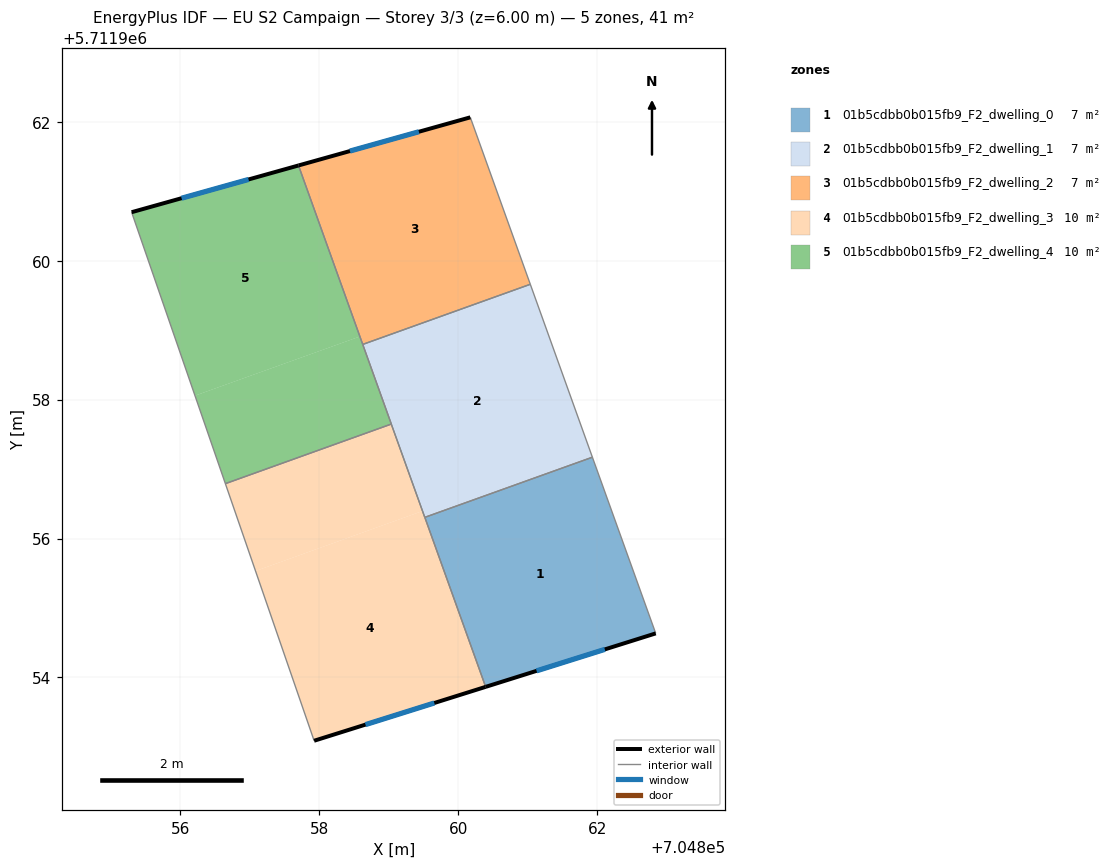
=== STOREY PLAN SPEC (per zone: floor XY polygon, exterior-wall plan segments, windows/doors) ===
zone 1: 01b5cdbb0b015fb9_F2_dwelling_0  (6.8 m²)
  floor: (704861.93, 5711957.17) (704862.84, 5711954.63) (704860.40, 5711953.86) (704859.52, 5711956.30)
  exterior wall: (704860.40, 5711953.86) – (704862.84, 5711954.63)  [2.6 m]
    window: (704861.13, 5711954.09) – (704862.11, 5711954.40)  [1.2 m²]
  interior walls: 3
zone 2: 01b5cdbb0b015fb9_F2_dwelling_1  (6.8 m²)
  floor: (704861.04, 5711959.66) (704861.93, 5711957.17) (704859.52, 5711956.30) (704858.62, 5711958.79)
  interior walls: 5
zone 3: 01b5cdbb0b015fb9_F2_dwelling_2  (6.8 m²)
  floor: (704860.17, 5711962.07) (704861.04, 5711959.66) (704858.62, 5711958.79) (704857.70, 5711961.37)
  exterior wall: (704860.17, 5711962.07) – (704857.70, 5711961.37)  [2.6 m]
    window: (704859.43, 5711961.86) – (704858.44, 5711961.58)  [1.2 m²]
  interior walls: 3
zone 4: 01b5cdbb0b015fb9_F2_dwelling_3  (10.2 m²)
  floor: (704859.49, 5711956.40) (704860.40, 5711953.86) (704857.93, 5711953.09) (704857.08, 5711955.53)
  floor: (704859.04, 5711957.65) (704859.49, 5711956.40) (704857.08, 5711955.53) (704856.65, 5711956.79)
  exterior wall: (704857.93, 5711953.09) – (704860.40, 5711953.86)  [2.6 m]
    window: (704858.66, 5711953.32) – (704859.66, 5711953.63)  [1.3 m²]
  interior walls: 4
zone 5: 01b5cdbb0b015fb9_F2_dwelling_4  (10.2 m²)
  floor: (704858.58, 5711958.91) (704859.04, 5711957.65) (704856.65, 5711956.79) (704856.21, 5711958.06)
  floor: (704857.70, 5711961.37) (704858.58, 5711958.91) (704856.21, 5711958.06) (704855.30, 5711960.70)
  exterior wall: (704857.70, 5711961.37) – (704855.30, 5711960.70)  [2.5 m]
    window: (704856.98, 5711961.17) – (704856.02, 5711960.90)  [1.2 m²]
  interior walls: 4

=== DERIVED (storey summary) ===
Building: EU S2 Campaign
Storey: 3 of 3  (floor level z = 6.00 m)
Storey gross floor area: 40.7 m²
Zones on this storey: 5
  - 01b5cdbb0b015fb9_F2_dwelling_0: floor 6.8 m²; exterior wall 2.6 m (7.7 m²); 1 window(s) 1.2 m²; WWR 16.1%
  - 01b5cdbb0b015fb9_F2_dwelling_1: floor 6.8 m²
  - 01b5cdbb0b015fb9_F2_dwelling_2: floor 6.8 m²; exterior wall 2.6 m (7.7 m²); 1 window(s) 1.2 m²; WWR 16.1%
  - 01b5cdbb0b015fb9_F2_dwelling_3: floor 10.2 m²; exterior wall 2.6 m (7.8 m²); 1 window(s) 1.3 m²; WWR 16.1%
  - 01b5cdbb0b015fb9_F2_dwelling_4: floor 10.2 m²; exterior wall 2.5 m (7.5 m²); 1 window(s) 1.2 m²; WWR 16.1%
Zone adjacency (shared interzone walls):
  - 01b5cdbb0b015fb9_F2_dwelling_0 ↔ 01b5cdbb0b015fb9_F2_dwelling_1
  - 01b5cdbb0b015fb9_F2_dwelling_0 ↔ 01b5cdbb0b015fb9_F2_dwelling_3
  - 01b5cdbb0b015fb9_F2_dwelling_1 ↔ 01b5cdbb0b015fb9_F2_dwelling_2
  - 01b5cdbb0b015fb9_F2_dwelling_1 ↔ 01b5cdbb0b015fb9_F2_dwelling_3
  - 01b5cdbb0b015fb9_F2_dwelling_1 ↔ 01b5cdbb0b015fb9_F2_dwelling_4
  - 01b5cdbb0b015fb9_F2_dwelling_2 ↔ 01b5cdbb0b015fb9_F2_dwelling_4
  - 01b5cdbb0b015fb9_F2_dwelling_3 ↔ 01b5cdbb0b015fb9_F2_dwelling_4